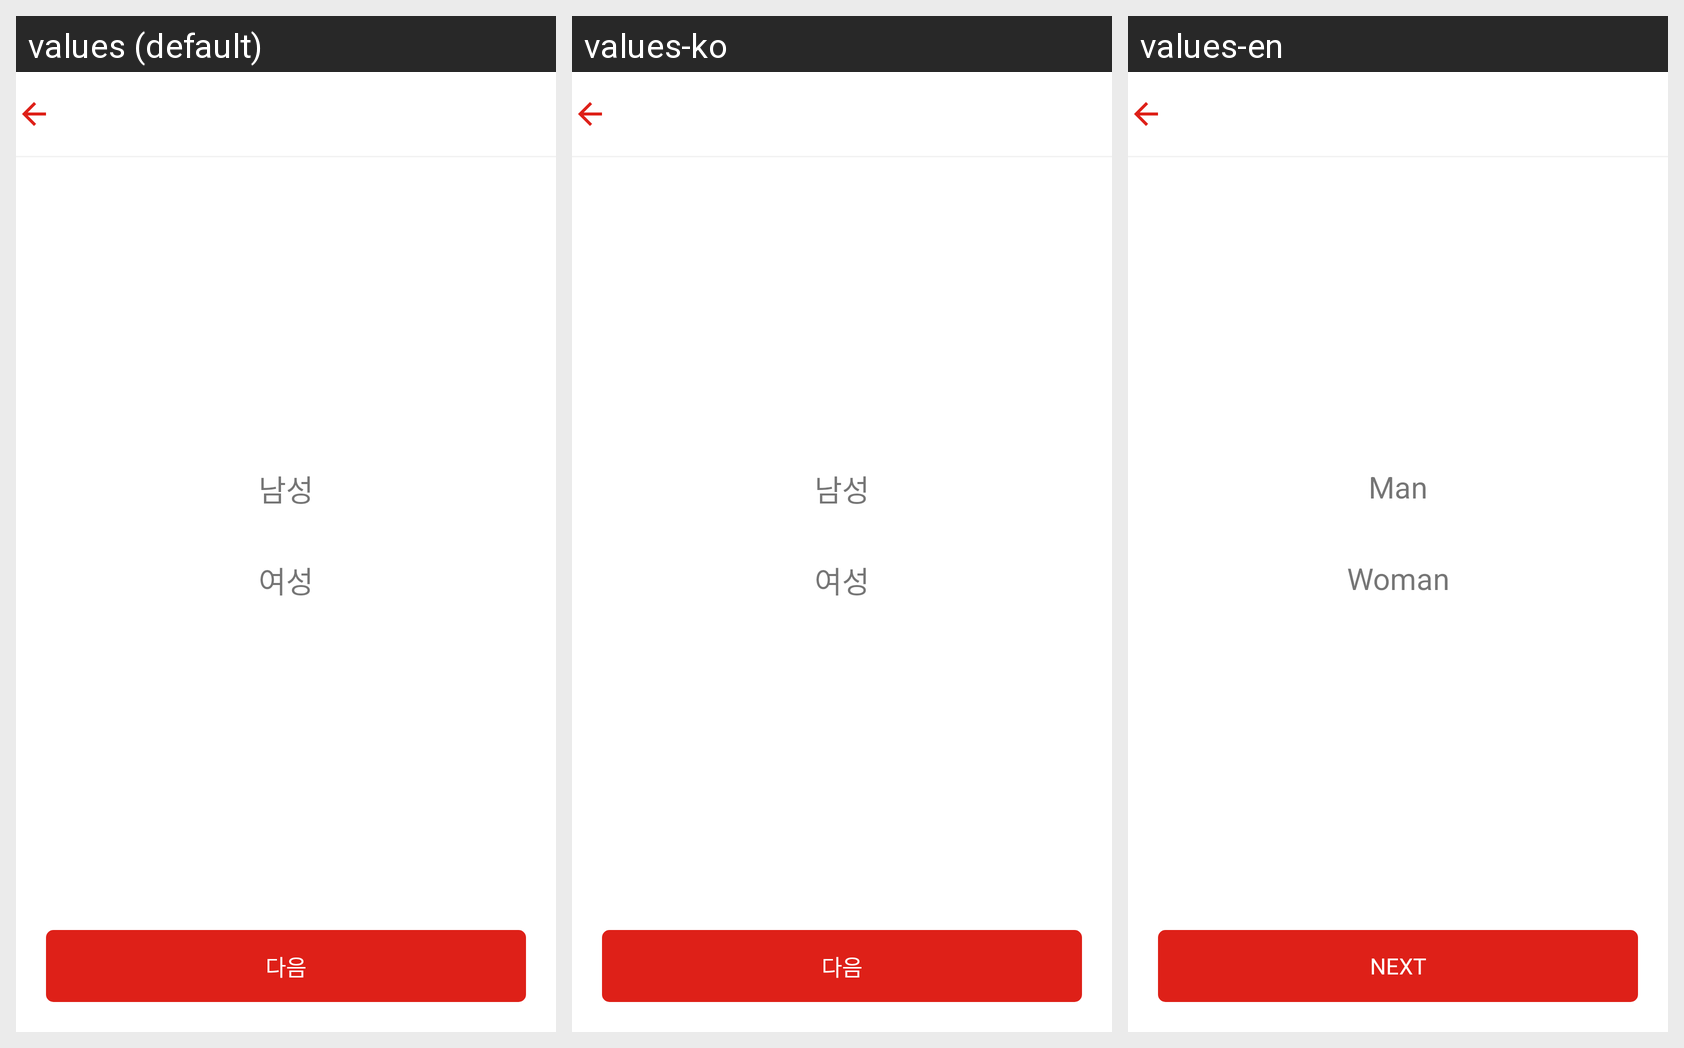

This grid shows one Android layout under several languages. Give, for every string resource on the screen, its name, the default text and each shown locale's text.
Android screen res/layout/activity_gender_select.xml rendered under 3 locales, left to right: values (default), values-ko, values-en. Device: Nexus 5 (rendered at 1080×1920; each locale shown at half size, 540×960, under a caption strip naming it); theme AppTheme.
Strings drawn on this screen, with the default value and each locale's value (text and hints the layout hard-codes, and strings that could not be matched under every locale, appear in the picture but are not listed):

man
  values: 남성
  values-ko: 남성
  values-en: Man

woman
  values: 여성
  values-ko: 여성
  values-en: Woman

next
  values: 다음
  values-ko: 다음
  values-en: Next
